pico-8 play session: no input (idle), after a click and taps of 🅾, ❎, 🅾+❎, 🅾 in the second before t = 0

[t = 1 s] idle ~1s (no d-pad/buttons)
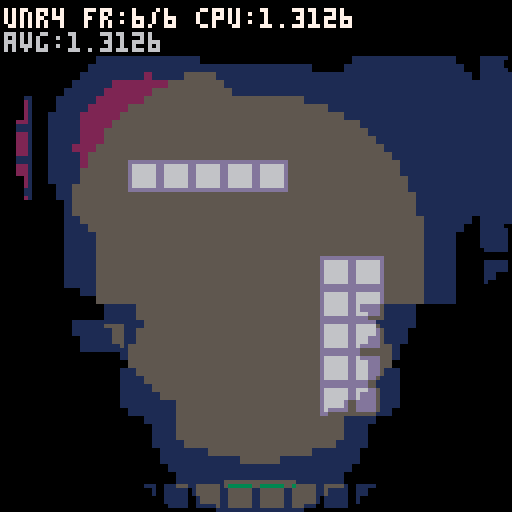

pico-8 cartridge
version 43
__lua__

-- color light benchmark
-- fixed 4-light scene
-- x: cycle mode (scan/quad)
-- prints cpu to console

-- pico-8 palette rgb
pr={0,29,126,0,171,95,194,255,255,255,255,0,41,131,255,255}
pg={0,43,37,135,82,87,195,241,0,163,236,228,173,118,119,204}
pb={0,83,83,81,54,79,199,232,77,0,39,54,255,156,168,170}

-- memory layout:
-- 0x4300: 4-ramp tint (125×16=2000b)
tint_addr=0x4300

-- quadtree helper state
_lsx,_lsy,_lR2={},{},{}
_lir2,_lr12,_lr22={},{},{}
_llr,_llg,_llb={},{},{}
_ldy2={}
_nl=0

function _init()
 palt(0,false)
 palt(14,true)
 fset(1,0,true)
 init_tint(tint_addr,4)

 all_lights={
  {x=64,y=64,ir=25,fo=25,lr=1,lg=1,lb=1},
  {x=36,y=36,ir=18,fo=22,lr=1,lg=0.1,lb=0.05},
  {x=100,y=36,ir=18,fo=22,lr=0.05,lg=0.1,lb=1},
  {x=64,y=100,ir=15,fo=20,lr=0.1,lg=1,lb=0.1},
 }

 modes={"unr2","unr4"}
 -- benchmark state
 bmi=1
 bfr=0
 bsum=0
 brun=6
 bavg={}
 bdone=false
end

----------------------------
-- nearest color (manhattan)
-- skips color 14 (transp)
----------------------------
function find_near(tr,tg,tb)
 local best,bd=0,32767
 for i=0,15 do
  if i~=14 then
   local dr=pr[i+1]-tr
   local dg=pg[i+1]-tg
   local db=pb[i+1]-tb
   local d=abs(dr)+abs(dg)+abs(db)
   if d<bd then best,bd=i,d end
  end
 end
 return best
end

----------------------------
-- build tint table
-- ml=3: 64 states (r*16+g*4+b)
-- ml=4: 125 states (r*25+g*5+b)
-- blended model: 60% color,
-- 40% uniform darkening
----------------------------
function init_tint(addr,ml)
 local s2=ml+1
 local s1=s2*s2
 local full=ml*s1+ml*s2+ml
 for r=0,ml do
  for g=0,ml do
   for b=0,ml do
    local state=r*s1+g*s2+b
    local lr,lg,lb=r/ml,g/ml,b/ml
    local mx=max(lr,max(lg,lb))
    local mn=min(lr,min(lg,lb))
    local sat=0
    if mx>0 then sat=(mx-mn)/mx end
    local blend=sat*0.6
    for c=0,15 do
     local out
     if state==0 then
      out=0
     elseif state==full then
      out=c
     else
      local ur=pr[c+1]*mx
      local ug=pg[c+1]*mx
      local ub=pb[c+1]*mx
      local mr=pr[c+1]*lr
      local mg=pg[c+1]*lg
      local mb=pb[c+1]*lb
      local b1=1-blend
      out=find_near(
       ur*b1+mr*blend,
       ug*b1+mg*blend,
       ub*b1+mb*blend)
     end
     poke(addr+state*16+c,out)
    end
   end
  end
 end
end

----------------------------
-- update
----------------------------
function _update()
end

----------------------------
-- draw
----------------------------
function _draw()
 if bdone then return end

 cls()
 cam_x=0 cam_y=0
 camera(cam_x,cam_y)
 map(0,0,0,0,16,16)

 local nl=4
 local lights={}
 local sc=0.5

 for i=1,nl do
  local lt=all_lights[i]
  lights[i]=lt
  lt.sx=(lt.x-cam_x)*sc
  lt.sy=(lt.y-cam_y)*sc
  local ir=lt.ir*sc
  local fo=lt.fo*sc
  local rad=ir+fo
  lt.ir2=ir*ir
  lt.R2=rad*rad
  local s=fo/3
  lt.r12=(ir+s)*(ir+s)
  lt.r22=(ir+s*2)*(ir+s*2)
 end

 if bmi==1 then
  apply_unr2(lights,nl)
 else
  apply_unr4(lights,nl)
 end

 local cpu=stat(1)
 bfr+=1
 -- skip first frame (warmup)
 if bfr>1 then bsum+=cpu end

 camera()
 rectfill(0,0,127,13,0)
 local name=modes[bmi]
 print(name.." fr:"..bfr.."/"..brun
  .." cpu:"..cpu,1,2,7)
 if bfr>1 then
  print("avg:"..(bsum/(bfr-1)),1,8,6)
 end

 if bfr>=brun then
  local avg=bsum/(brun-1)
  bavg[bmi]=avg
  printh(name..": avg="..avg
   .." ("..(brun-1).." frames)")
  bmi+=1
  bfr=0 bsum=0
  if bmi>#modes then
   printh("--- results ---")
   for i=1,#modes do
    printh(modes[i]..": "..bavg[i])
   end
   bdone=true
  end
 end
end

----------------------------
-- quadtree: memset dark block
----------------------------
function quad_dark(x0,y0,sz)
 for y=y0,y0+sz-1 do
  local a=0x6000+y*128+x0
  memset(a,0,sz) memset(a+64,0,sz)
 end
end

----------------------------
-- quadtree: per-pixel 8x8
----------------------------
function quad_lit(x0,y0)
 local nl=_nl
 local sx,sy,R2=_lsx,_lsy,_lR2
 local ir2,r12,r22=_lir2,_lr12,_lr22
 local lr,lg,lb=_llr,_llg,_llb
 local dy2=_ldy2
 local ta=tint_addr
 local mn,ms=min,memset

 for y=y0,y0+7 do
  local row1=0x6000+y*128
  local row2=row1+64
  local any=false
  for i=1,nl do
   local d=sy[i]-y
   dy2[i]=d*d
   if dy2[i]<R2[i] then any=true end
  end
  if not any then
   ms(row1+x0,0,8) ms(row2+x0,0,8)
  else
   for x=x0,x0+7 do
    local ar,ag,ab=0,0,0
    for i=1,nl do
     if dy2[i]<R2[i] then
      local dx=sx[i]-x
      local d2=dy2[i]+dx*dx
      if d2<R2[i] then
       local lev
       if d2<=ir2[i] then lev=4
       elseif d2<r12[i] then lev=3
       elseif d2<r22[i] then lev=2
       else lev=1 end
       ar+=lr[i]*lev
       ag+=lg[i]*lev
       ab+=lb[i]*lev
      end
     end
    end
    local ri=mn(4,(ar+0.5)\1)
    local gi=mn(4,(ag+0.5)\1)
    local bi=mn(4,(ab+0.5)\1)
    local state=ri*25+gi*5+bi
    if state==0 then
     poke(row1+x,0) poke(row2+x,0)
    elseif state~=124 then
     local base=ta+state*16
     local sv=@(row1+x)
     poke(row1+x,@(base+sv\16)*16+@(base+sv%16))
     sv=@(row2+x)
     poke(row2+x,@(base+sv\16)*16+@(base+sv%16))
    end
   end
  end
 end
end

----------------------------
-- quadtree: subdivide
-- 64→32→16→8 then per-pixel
----------------------------
function quad_proc(x0,y0,sz)
 local x1=x0+sz-1
 local y1=y0+sz-1
 local hit=false
 local sx,sy,R2=_lsx,_lsy,_lR2
 local mn,mx=min,max
 for i=1,_nl do
  local cx=mx(x0,mn(x1,sx[i]))
  local cy=mx(y0,mn(y1,sy[i]))
  local dx=sx[i]-cx
  local dy=sy[i]-cy
  if dx*dx+dy*dy<R2[i] then
   hit=true break
  end
 end
 if not hit then
  quad_dark(x0,y0,sz)
  return
 end
 if sz<=8 then
  quad_lit(x0,y0)
  return
 end
 local h=sz\2
 quad_proc(x0,y0,h)
 quad_proc(x0+h,y0,h)
 quad_proc(x0,y0+h,h)
 quad_proc(x0+h,y0+h,h)
end

----------------------------
-- 64x64 quadtree mode
-- subdivides 64→32→16→8
----------------------------
function apply_quad(lights,nl)
 _nl=nl
 for i=1,nl do
  local lt=lights[i]
  _lsx[i]=lt.sx _lsy[i]=lt.sy
  _lR2[i]=lt.R2 _lir2[i]=lt.ir2
  _lr12[i]=lt.r12 _lr22[i]=lt.r22
  _llr[i]=lt.lr _llg[i]=lt.lg _llb[i]=lt.lb
 end
 quad_proc(0,0,64)
end

----------------------------
-- 64x64 optimized row-scan
-- arrays instead of hash,
-- \1 instead of flr()
----------------------------
function apply_opt(lights,nl)
 -- extract to flat arrays
 local sx,sy,R2=_lsx,_lsy,_lR2
 local ir2,r12,r22=_lir2,_lr12,_lr22
 local lr,lg,lb=_llr,_llg,_llb
 local dy2=_ldy2
 for i=1,nl do
  local lt=lights[i]
  sx[i]=lt.sx sy[i]=lt.sy
  R2[i]=lt.R2 ir2[i]=lt.ir2
  r12[i]=lt.r12 r22[i]=lt.r22
  lr[i]=lt.lr lg[i]=lt.lg lb[i]=lt.lb
 end

 local _sq,_mn,_mx,_ms=sqrt,min,max,memset
 local _ta=tint_addr

 for y=0,63 do
  local row1=0x6000+y*128
  local row2=row1+64

  local any=false
  for i=1,nl do
   local d=sy[i]-y
   dy2[i]=d*d
   if dy2[i]<R2[i] then any=true end
  end

  if not any then
   _ms(row1,0,64)
   _ms(row2,0,64)
  else
   local lx,rx=63,0
   for i=1,nl do
    if dy2[i]<R2[i] then
     local cdx=_sq(R2[i]-dy2[i])
     local l=_mx(0,(sx[i]-cdx)\1)
     local r=_mn(63,(sx[i]+cdx)\1)
     if l<lx then lx=l end
     if r>rx then rx=r end
    end
   end

   if lx>0 then
    _ms(row1,0,lx)
    _ms(row2,0,lx)
   end
   if rx<63 then
    _ms(row1+rx+1,0,63-rx)
    _ms(row2+rx+1,0,63-rx)
   end

   for x=lx,rx do
    local ar,ag,ab=0,0,0
    for i=1,nl do
     if dy2[i]<R2[i] then
      local dx=sx[i]-x
      local d2=dy2[i]+dx*dx
      if d2<R2[i] then
       local lev
       if d2<=ir2[i] then lev=4
       elseif d2<r12[i] then lev=3
       elseif d2<r22[i] then lev=2
       else lev=1 end
       ar+=lr[i]*lev
       ag+=lg[i]*lev
       ab+=lb[i]*lev
      end
     end
    end

    local ri=_mn(4,(ar+0.5)\1)
    local gi=_mn(4,(ag+0.5)\1)
    local bi=_mn(4,(ab+0.5)\1)
    local state=ri*25+gi*5+bi

    if state==0 then
     poke(row1+x,0)
     poke(row2+x,0)
    elseif state~=124 then
     local base=_ta+state*16
     local sv=@(row1+x)
     poke(row1+x,@(base+sv\16)*16+@(base+sv%16))
     sv=@(row2+x)
     poke(row2+x,@(base+sv\16)*16+@(base+sv%16))
    end
   end
  end
 end
end

----------------------------
-- 64x64 unr4: stepped distance
-- dd-=td; td-=2 per step
-- no multiply in inner loop
----------------------------
function apply_unr4(lights,nl)
 local _sq,_ms=sqrt,memset
 local _ta=tint_addr
 local l=lights[1]
 local sx1,sy1,R21=l.sx,l.sy,l.R2
 local ir21,r121,r221=l.ir2,l.r12,l.r22
 local r1a,r1b,r1c,r1d=l.lr,l.lr*2,l.lr*3,l.lr*4
 local g1a,g1b,g1c,g1d=l.lg,l.lg*2,l.lg*3,l.lg*4
 local b1a,b1b,b1c,b1d=l.lb,l.lb*2,l.lb*3,l.lb*4
 l=lights[2]
 local sx2,sy2,R22=l.sx,l.sy,l.R2
 local ir22,r122,r222=l.ir2,l.r12,l.r22
 local r2a,r2b,r2c,r2d=l.lr,l.lr*2,l.lr*3,l.lr*4
 local g2a,g2b,g2c,g2d=l.lg,l.lg*2,l.lg*3,l.lg*4
 local b2a,b2b,b2c,b2d=l.lb,l.lb*2,l.lb*3,l.lb*4
 l=lights[3]
 local sx3,sy3,R23=l.sx,l.sy,l.R2
 local ir23,r123,r223=l.ir2,l.r12,l.r22
 local r3a,r3b,r3c,r3d=l.lr,l.lr*2,l.lr*3,l.lr*4
 local g3a,g3b,g3c,g3d=l.lg,l.lg*2,l.lg*3,l.lg*4
 local b3a,b3b,b3c,b3d=l.lb,l.lb*2,l.lb*3,l.lb*4
 l=lights[4]
 local sx4,sy4,R24=l.sx,l.sy,l.R2
 local ir24,r124,r224=l.ir2,l.r12,l.r22
 local r4a,r4b,r4c,r4d=l.lr,l.lr*2,l.lr*3,l.lr*4
 local g4a,g4b,g4c,g4d=l.lg,l.lg*2,l.lg*3,l.lg*4
 local b4a,b4b,b4c,b4d=l.lb,l.lb*2,l.lb*3,l.lb*4

 for y=0,63 do
  local row1=0x6000+y*128
  local row2=row1+64
  local d=sy1-y local dy21=d*d
  d=sy2-y local dy22=d*d
  d=sy3-y local dy23=d*d
  d=sy4-y local dy24=d*d
  local h1=dy21<R21
  local h2=dy22<R22
  local h3=dy23<R23
  local h4=dy24<R24

  if not (h1 or h2 or h3 or h4) then
   _ms(row1,0,64)
   _ms(row2,0,64)
  else
   local lx,rx=63,0
   if h1 then
    local c=_sq(R21-dy21)
    local a=(sx1-c)\1 if a<0 then a=0 end
    local b=(sx1+c)\1 if b>63 then b=63 end
    if a<lx then lx=a end
    if b>rx then rx=b end
   end
   if h2 then
    local c=_sq(R22-dy22)
    local a=(sx2-c)\1 if a<0 then a=0 end
    local b=(sx2+c)\1 if b>63 then b=63 end
    if a<lx then lx=a end
    if b>rx then rx=b end
   end
   if h3 then
    local c=_sq(R23-dy23)
    local a=(sx3-c)\1 if a<0 then a=0 end
    local b=(sx3+c)\1 if b>63 then b=63 end
    if a<lx then lx=a end
    if b>rx then rx=b end
   end
   if h4 then
    local c=_sq(R24-dy24)
    local a=(sx4-c)\1 if a<0 then a=0 end
    local b=(sx4+c)\1 if b>63 then b=63 end
    if a<lx then lx=a end
    if b>rx then rx=b end
   end

   if lx>0 then
    _ms(row1,0,lx)
    _ms(row2,0,lx)
   end
   if rx<63 then
    _ms(row1+rx+1,0,63-rx)
    _ms(row2+rx+1,0,63-rx)
   end

   -- init stepped dd per light
   local dd1,td1,dd2,td2
   local dd3,td3,dd4,td4
   if h1 then
    d=sx1-lx dd1=dy21+d*d td1=d+d-1
   end
   if h2 then
    d=sx2-lx dd2=dy22+d*d td2=d+d-1
   end
   if h3 then
    d=sx3-lx dd3=dy23+d*d td3=d+d-1
   end
   if h4 then
    d=sx4-lx dd4=dy24+d*d td4=d+d-1
   end

   for x=lx,rx do
    local ar,ag,ab=0,0,0
    if h1 then
     if dd1<R21 then
      if dd1<=ir21 then ar+=r1d ag+=g1d ab+=b1d
      elseif dd1<r121 then ar+=r1c ag+=g1c ab+=b1c
      elseif dd1<r221 then ar+=r1b ag+=g1b ab+=b1b
      else ar+=r1a ag+=g1a ab+=b1a end
     end
     dd1-=td1 td1-=2
    end
    if h2 then
     if dd2<R22 then
      if dd2<=ir22 then ar+=r2d ag+=g2d ab+=b2d
      elseif dd2<r122 then ar+=r2c ag+=g2c ab+=b2c
      elseif dd2<r222 then ar+=r2b ag+=g2b ab+=b2b
      else ar+=r2a ag+=g2a ab+=b2a end
     end
     dd2-=td2 td2-=2
    end
    if h3 then
     if dd3<R23 then
      if dd3<=ir23 then ar+=r3d ag+=g3d ab+=b3d
      elseif dd3<r123 then ar+=r3c ag+=g3c ab+=b3c
      elseif dd3<r223 then ar+=r3b ag+=g3b ab+=b3b
      else ar+=r3a ag+=g3a ab+=b3a end
     end
     dd3-=td3 td3-=2
    end
    if h4 then
     if dd4<R24 then
      if dd4<=ir24 then ar+=r4d ag+=g4d ab+=b4d
      elseif dd4<r124 then ar+=r4c ag+=g4c ab+=b4c
      elseif dd4<r224 then ar+=r4b ag+=g4b ab+=b4b
      else ar+=r4a ag+=g4a ab+=b4a end
     end
     dd4-=td4 td4-=2
    end

    local ri=(ar+0.5)\1 if ri>4 then ri=4 end
    local gi=(ag+0.5)\1 if gi>4 then gi=4 end
    local bi=(ab+0.5)\1 if bi>4 then bi=4 end
    local state=ri*25+gi*5+bi

    if state==0 then
     poke(row1+x,0)
     poke(row2+x,0)
    elseif state~=124 then
     local base=_ta+state*16
     local sv=@(row1+x)
     poke(row1+x,@(base+sv\16)*16+@(base+sv%16))
     sv=@(row2+x)
     poke(row2+x,@(base+sv\16)*16+@(base+sv%16))
    end
   end
  end
 end
end

----------------------------
-- 64x64 unr3: state lookup
-- 625-entry (l1,l2,l3,l4)→state
-- eliminates rgb accum+round
----------------------------
function apply_unr3(lights,nl)
 local _sq,_ms=sqrt,memset
 local _ta=tint_addr
 local _sa=0x4ad0
 local l=lights[1]
 local sx1,sy1,R21=l.sx,l.sy,l.R2
 local ir21,r121,r221=l.ir2,l.r12,l.r22
 local lr1,lg1,lb1=l.lr,l.lg,l.lb
 l=lights[2]
 local sx2,sy2,R22=l.sx,l.sy,l.R2
 local ir22,r122,r222=l.ir2,l.r12,l.r22
 local lr2,lg2,lb2=l.lr,l.lg,l.lb
 l=lights[3]
 local sx3,sy3,R23=l.sx,l.sy,l.R2
 local ir23,r123,r223=l.ir2,l.r12,l.r22
 local lr3,lg3,lb3=l.lr,l.lg,l.lb
 l=lights[4]
 local sx4,sy4,R24=l.sx,l.sy,l.R2
 local ir24,r124,r224=l.ir2,l.r12,l.r22
 local lr4,lg4,lb4=l.lr,l.lg,l.lb

 -- build 625-entry state lookup
 local sa=_sa
 for a=0,4 do
  for b=0,4 do
   for c=0,4 do
    for d=0,4 do
     local ar=lr1*a+lr2*b+lr3*c+lr4*d
     local ag=lg1*a+lg2*b+lg3*c+lg4*d
     local ab=lb1*a+lb2*b+lb3*c+lb4*d
     local ri=(ar+0.5)\1 if ri>4 then ri=4 end
     local gi=(ag+0.5)\1 if gi>4 then gi=4 end
     local bi=(ab+0.5)\1 if bi>4 then bi=4 end
     poke(sa,ri*25+gi*5+bi)
     sa+=1
    end
   end
  end
 end

 for y=0,63 do
  local row1=0x6000+y*128
  local row2=row1+64
  local d=sy1-y local dy21=d*d
  d=sy2-y local dy22=d*d
  d=sy3-y local dy23=d*d
  d=sy4-y local dy24=d*d
  local h1=dy21<R21
  local h2=dy22<R22
  local h3=dy23<R23
  local h4=dy24<R24

  if not (h1 or h2 or h3 or h4) then
   _ms(row1,0,64)
   _ms(row2,0,64)
  else
   local lx,rx=63,0
   if h1 then
    local c=_sq(R21-dy21)
    local a=(sx1-c)\1 if a<0 then a=0 end
    local b=(sx1+c)\1 if b>63 then b=63 end
    if a<lx then lx=a end
    if b>rx then rx=b end
   end
   if h2 then
    local c=_sq(R22-dy22)
    local a=(sx2-c)\1 if a<0 then a=0 end
    local b=(sx2+c)\1 if b>63 then b=63 end
    if a<lx then lx=a end
    if b>rx then rx=b end
   end
   if h3 then
    local c=_sq(R23-dy23)
    local a=(sx3-c)\1 if a<0 then a=0 end
    local b=(sx3+c)\1 if b>63 then b=63 end
    if a<lx then lx=a end
    if b>rx then rx=b end
   end
   if h4 then
    local c=_sq(R24-dy24)
    local a=(sx4-c)\1 if a<0 then a=0 end
    local b=(sx4+c)\1 if b>63 then b=63 end
    if a<lx then lx=a end
    if b>rx then rx=b end
   end

   if lx>0 then
    _ms(row1,0,lx)
    _ms(row2,0,lx)
   end
   if rx<63 then
    _ms(row1+rx+1,0,63-rx)
    _ms(row2+rx+1,0,63-rx)
   end

   for x=lx,rx do
    local v1,v2,v3,v4=0,0,0,0
    if h1 then
     local dx=sx1-x
     local dd=dy21+dx*dx
     if dd<R21 then
      if dd<=ir21 then v1=4
      elseif dd<r121 then v1=3
      elseif dd<r221 then v1=2
      else v1=1 end
     end
    end
    if h2 then
     local dx=sx2-x
     local dd=dy22+dx*dx
     if dd<R22 then
      if dd<=ir22 then v2=4
      elseif dd<r122 then v2=3
      elseif dd<r222 then v2=2
      else v2=1 end
     end
    end
    if h3 then
     local dx=sx3-x
     local dd=dy23+dx*dx
     if dd<R23 then
      if dd<=ir23 then v3=4
      elseif dd<r123 then v3=3
      elseif dd<r223 then v3=2
      else v3=1 end
     end
    end
    if h4 then
     local dx=sx4-x
     local dd=dy24+dx*dx
     if dd<R24 then
      if dd<=ir24 then v4=4
      elseif dd<r124 then v4=3
      elseif dd<r224 then v4=2
      else v4=1 end
     end
    end

    local state=@(_sa+v1*125+v2*25+v3*5+v4)
    if state==0 then
     poke(row1+x,0)
     poke(row2+x,0)
    elseif state~=124 then
     local base=_ta+state*16
     local sv=@(row1+x)
     poke(row1+x,@(base+sv\16)*16+@(base+sv%16))
     sv=@(row2+x)
     poke(row2+x,@(base+sv\16)*16+@(base+sv%16))
    end
   end
  end
 end
end

----------------------------
-- 64x64 unr2: pre-multiplied
-- levels + inline min
-- zero mults in inner loop
----------------------------
function apply_unr2(lights,nl)
 local _sq,_ms=sqrt,memset
 local _ta=tint_addr
 local l=lights[1]
 local sx1,sy1,R21=l.sx,l.sy,l.R2
 local ir21,r121,r221=l.ir2,l.r12,l.r22
 local r1a,r1b,r1c,r1d=l.lr,l.lr*2,l.lr*3,l.lr*4
 local g1a,g1b,g1c,g1d=l.lg,l.lg*2,l.lg*3,l.lg*4
 local b1a,b1b,b1c,b1d=l.lb,l.lb*2,l.lb*3,l.lb*4
 l=lights[2]
 local sx2,sy2,R22=l.sx,l.sy,l.R2
 local ir22,r122,r222=l.ir2,l.r12,l.r22
 local r2a,r2b,r2c,r2d=l.lr,l.lr*2,l.lr*3,l.lr*4
 local g2a,g2b,g2c,g2d=l.lg,l.lg*2,l.lg*3,l.lg*4
 local b2a,b2b,b2c,b2d=l.lb,l.lb*2,l.lb*3,l.lb*4
 l=lights[3]
 local sx3,sy3,R23=l.sx,l.sy,l.R2
 local ir23,r123,r223=l.ir2,l.r12,l.r22
 local r3a,r3b,r3c,r3d=l.lr,l.lr*2,l.lr*3,l.lr*4
 local g3a,g3b,g3c,g3d=l.lg,l.lg*2,l.lg*3,l.lg*4
 local b3a,b3b,b3c,b3d=l.lb,l.lb*2,l.lb*3,l.lb*4
 l=lights[4]
 local sx4,sy4,R24=l.sx,l.sy,l.R2
 local ir24,r124,r224=l.ir2,l.r12,l.r22
 local r4a,r4b,r4c,r4d=l.lr,l.lr*2,l.lr*3,l.lr*4
 local g4a,g4b,g4c,g4d=l.lg,l.lg*2,l.lg*3,l.lg*4
 local b4a,b4b,b4c,b4d=l.lb,l.lb*2,l.lb*3,l.lb*4

 for y=0,63 do
  local row1=0x6000+y*128
  local row2=row1+64
  local d=sy1-y local dy21=d*d
  d=sy2-y local dy22=d*d
  d=sy3-y local dy23=d*d
  d=sy4-y local dy24=d*d
  local h1=dy21<R21
  local h2=dy22<R22
  local h3=dy23<R23
  local h4=dy24<R24

  if not (h1 or h2 or h3 or h4) then
   _ms(row1,0,64)
   _ms(row2,0,64)
  else
   local lx,rx=63,0
   if h1 then
    local c=_sq(R21-dy21)
    local a=(sx1-c)\1 if a<0 then a=0 end
    local b=(sx1+c)\1 if b>63 then b=63 end
    if a<lx then lx=a end
    if b>rx then rx=b end
   end
   if h2 then
    local c=_sq(R22-dy22)
    local a=(sx2-c)\1 if a<0 then a=0 end
    local b=(sx2+c)\1 if b>63 then b=63 end
    if a<lx then lx=a end
    if b>rx then rx=b end
   end
   if h3 then
    local c=_sq(R23-dy23)
    local a=(sx3-c)\1 if a<0 then a=0 end
    local b=(sx3+c)\1 if b>63 then b=63 end
    if a<lx then lx=a end
    if b>rx then rx=b end
   end
   if h4 then
    local c=_sq(R24-dy24)
    local a=(sx4-c)\1 if a<0 then a=0 end
    local b=(sx4+c)\1 if b>63 then b=63 end
    if a<lx then lx=a end
    if b>rx then rx=b end
   end

   if lx>0 then
    _ms(row1,0,lx)
    _ms(row2,0,lx)
   end
   if rx<63 then
    _ms(row1+rx+1,0,63-rx)
    _ms(row2+rx+1,0,63-rx)
   end

   for x=lx,rx do
    local ar,ag,ab=0,0,0
    if h1 then
     local dx=sx1-x
     local dd=dy21+dx*dx
     if dd<R21 then
      if dd<=ir21 then ar+=r1d ag+=g1d ab+=b1d
      elseif dd<r121 then ar+=r1c ag+=g1c ab+=b1c
      elseif dd<r221 then ar+=r1b ag+=g1b ab+=b1b
      else ar+=r1a ag+=g1a ab+=b1a end
     end
    end
    if h2 then
     local dx=sx2-x
     local dd=dy22+dx*dx
     if dd<R22 then
      if dd<=ir22 then ar+=r2d ag+=g2d ab+=b2d
      elseif dd<r122 then ar+=r2c ag+=g2c ab+=b2c
      elseif dd<r222 then ar+=r2b ag+=g2b ab+=b2b
      else ar+=r2a ag+=g2a ab+=b2a end
     end
    end
    if h3 then
     local dx=sx3-x
     local dd=dy23+dx*dx
     if dd<R23 then
      if dd<=ir23 then ar+=r3d ag+=g3d ab+=b3d
      elseif dd<r123 then ar+=r3c ag+=g3c ab+=b3c
      elseif dd<r223 then ar+=r3b ag+=g3b ab+=b3b
      else ar+=r3a ag+=g3a ab+=b3a end
     end
    end
    if h4 then
     local dx=sx4-x
     local dd=dy24+dx*dx
     if dd<R24 then
      if dd<=ir24 then ar+=r4d ag+=g4d ab+=b4d
      elseif dd<r124 then ar+=r4c ag+=g4c ab+=b4c
      elseif dd<r224 then ar+=r4b ag+=g4b ab+=b4b
      else ar+=r4a ag+=g4a ab+=b4a end
     end
    end

    local ri=(ar+0.5)\1 if ri>4 then ri=4 end
    local gi=(ag+0.5)\1 if gi>4 then gi=4 end
    local bi=(ab+0.5)\1 if bi>4 then bi=4 end
    local state=ri*25+gi*5+bi

    if state==0 then
     poke(row1+x,0)
     poke(row2+x,0)
    elseif state~=124 then
     local base=_ta+state*16
     local sv=@(row1+x)
     poke(row1+x,@(base+sv\16)*16+@(base+sv%16))
     sv=@(row2+x)
     poke(row2+x,@(base+sv\16)*16+@(base+sv%16))
    end
   end
  end
 end
end

----------------------------
-- 64x64 unrolled 4-light
-- all fields as plain locals
-- zero table access in loop
----------------------------
function apply_unrl(lights,nl)
 local _sq,_mn,_ms=sqrt,min,memset
 local _ta=tint_addr
 local l=lights[1]
 local sx1,sy1,R21=l.sx,l.sy,l.R2
 local ir21,r121,r221=l.ir2,l.r12,l.r22
 local lr1,lg1,lb1=l.lr,l.lg,l.lb
 l=lights[2]
 local sx2,sy2,R22=l.sx,l.sy,l.R2
 local ir22,r122,r222=l.ir2,l.r12,l.r22
 local lr2,lg2,lb2=l.lr,l.lg,l.lb
 l=lights[3]
 local sx3,sy3,R23=l.sx,l.sy,l.R2
 local ir23,r123,r223=l.ir2,l.r12,l.r22
 local lr3,lg3,lb3=l.lr,l.lg,l.lb
 l=lights[4]
 local sx4,sy4,R24=l.sx,l.sy,l.R2
 local ir24,r124,r224=l.ir2,l.r12,l.r22
 local lr4,lg4,lb4=l.lr,l.lg,l.lb

 for y=0,63 do
  local row1=0x6000+y*128
  local row2=row1+64
  local d=sy1-y local dy21=d*d
  d=sy2-y local dy22=d*d
  d=sy3-y local dy23=d*d
  d=sy4-y local dy24=d*d
  local h1=dy21<R21
  local h2=dy22<R22
  local h3=dy23<R23
  local h4=dy24<R24

  if not (h1 or h2 or h3 or h4) then
   _ms(row1,0,64)
   _ms(row2,0,64)
  else
   local lx,rx=63,0
   if h1 then
    local c=_sq(R21-dy21)
    local a=(sx1-c)\1 if a<0 then a=0 end
    local b=(sx1+c)\1 if b>63 then b=63 end
    if a<lx then lx=a end
    if b>rx then rx=b end
   end
   if h2 then
    local c=_sq(R22-dy22)
    local a=(sx2-c)\1 if a<0 then a=0 end
    local b=(sx2+c)\1 if b>63 then b=63 end
    if a<lx then lx=a end
    if b>rx then rx=b end
   end
   if h3 then
    local c=_sq(R23-dy23)
    local a=(sx3-c)\1 if a<0 then a=0 end
    local b=(sx3+c)\1 if b>63 then b=63 end
    if a<lx then lx=a end
    if b>rx then rx=b end
   end
   if h4 then
    local c=_sq(R24-dy24)
    local a=(sx4-c)\1 if a<0 then a=0 end
    local b=(sx4+c)\1 if b>63 then b=63 end
    if a<lx then lx=a end
    if b>rx then rx=b end
   end

   if lx>0 then
    _ms(row1,0,lx)
    _ms(row2,0,lx)
   end
   if rx<63 then
    _ms(row1+rx+1,0,63-rx)
    _ms(row2+rx+1,0,63-rx)
   end

   for x=lx,rx do
    local ar,ag,ab=0,0,0
    if h1 then
     local dx=sx1-x
     local dd=dy21+dx*dx
     if dd<R21 then
      local lv
      if dd<=ir21 then lv=4
      elseif dd<r121 then lv=3
      elseif dd<r221 then lv=2
      else lv=1 end
      ar+=lr1*lv ag+=lg1*lv ab+=lb1*lv
     end
    end
    if h2 then
     local dx=sx2-x
     local dd=dy22+dx*dx
     if dd<R22 then
      local lv
      if dd<=ir22 then lv=4
      elseif dd<r122 then lv=3
      elseif dd<r222 then lv=2
      else lv=1 end
      ar+=lr2*lv ag+=lg2*lv ab+=lb2*lv
     end
    end
    if h3 then
     local dx=sx3-x
     local dd=dy23+dx*dx
     if dd<R23 then
      local lv
      if dd<=ir23 then lv=4
      elseif dd<r123 then lv=3
      elseif dd<r223 then lv=2
      else lv=1 end
      ar+=lr3*lv ag+=lg3*lv ab+=lb3*lv
     end
    end
    if h4 then
     local dx=sx4-x
     local dd=dy24+dx*dx
     if dd<R24 then
      local lv
      if dd<=ir24 then lv=4
      elseif dd<r124 then lv=3
      elseif dd<r224 then lv=2
      else lv=1 end
      ar+=lr4*lv ag+=lg4*lv ab+=lb4*lv
     end
    end

    local ri=_mn(4,(ar+0.5)\1)
    local gi=_mn(4,(ag+0.5)\1)
    local bi=_mn(4,(ab+0.5)\1)
    local state=ri*25+gi*5+bi

    if state==0 then
     poke(row1+x,0)
     poke(row2+x,0)
    elseif state~=124 then
     local base=_ta+state*16
     local sv=@(row1+x)
     poke(row1+x,@(base+sv\16)*16+@(base+sv%16))
     sv=@(row2+x)
     poke(row2+x,@(base+sv\16)*16+@(base+sv%16))
    end
   end
  end
 end
end

----------------------------
-- 64x64 row-scan mode
-- original approach
----------------------------
function apply_scan(lights,nl)
 local _sq,_mn,_mx,_ms=sqrt,min,max,memset
 local _fl=flr
 local _ta=tint_addr

 for y=0,63 do
  local row1=0x6000+y*128
  local row2=row1+64

  local any=false
  for li=1,nl do
   local lt=lights[li]
   local dy=lt.sy-y
   lt._dy2=dy*dy
   if lt._dy2<lt.R2 then any=true end
  end

  if not any then
   _ms(row1,0,64)
   _ms(row2,0,64)
  else
   local lb,rb=63,0
   for li=1,nl do
    local lt=lights[li]
    if lt._dy2<lt.R2 then
     local cdx=_sq(lt.R2-lt._dy2)
     local l=_mx(0,_fl(lt.sx-cdx))
     local r=_mn(63,_fl(lt.sx+cdx))
     if l<lb then lb=l end
     if r>rb then rb=r end
    end
   end

   if lb>0 then
    _ms(row1,0,lb)
    _ms(row2,0,lb)
   end
   if rb<63 then
    _ms(row1+rb+1,0,63-rb)
    _ms(row2+rb+1,0,63-rb)
   end

   for x=lb,rb do
    local r,g,b=0,0,0
    for li=1,nl do
     local lt=lights[li]
     if lt._dy2<lt.R2 then
      local dx=lt.sx-x
      local dist2=lt._dy2+dx*dx
      if dist2<lt.R2 then
       local lev
       if dist2<=lt.ir2 then lev=4
       elseif dist2<lt.r12 then lev=3
       elseif dist2<lt.r22 then lev=2
       else lev=1 end
       r+=lt.lr*lev
       g+=lt.lg*lev
       b+=lt.lb*lev
      end
     end
    end

    local ri=_mn(4,_fl(r+0.5))
    local gi=_mn(4,_fl(g+0.5))
    local bi=_mn(4,_fl(b+0.5))
    local state=ri*25+gi*5+bi

    if state==0 then
     poke(row1+x,0)
     poke(row2+x,0)
    elseif state~=124 then
     local base=_ta+state*16
     local sv=@(row1+x)
     poke(row1+x,
      @(base+sv\16)*16+@(base+sv%16))
     sv=@(row2+x)
     poke(row2+x,
      @(base+sv\16)*16+@(base+sv%16))
    end
   end
  end
 end
end

cam_x,cam_y=0,0
__gfx__
00000000dddddddd0000000000000000000000000000000000000000000000000000000000000000000000000000000000000000000000000000000000000000
00000000d666666d0000000000000000000000000000000000000000000000000000000000000000000000000000000000000000000000000000000000000000
00000000d666666d0000000000000000000000000000000000000000000000000000000000000000000000000000000000000000000000000000000000000000
00000000d666666d0000000000000000000000000000000000000000000000000000000000000000000000000000000000000000000000000000000000000000
00000000d666666d0000000000000000000000000000000000000000000000000000000000000000000000000000000000000000000000000000000000000000
00000000d666666d0000000000000000000000000000000000000000000000000000000000000000000000000000000000000000000000000000000000000000
00000000d666666d0000000000000000000000000000000000000000000000000000000000000000000000000000000000000000000000000000000000000000
00000000dddddddd0000000000000000000000000000000000000000000000000000000000000000000000000000000000000000000000000000000000000000
00000000555555550000000000000000000000000000000000000000000000000000000000000000000000000000000000000000000000000000000000000000
00000000555555550000000000000000000000000000000000000000000000000000000000000000000000000000000000000000000000000000000000000000
00000000555555550000000000000000000000000000000000000000000000000000000000000000000000000000000000000000000000000000000000000000
00000000555555550000000000000000000000000000000000000000000000000000000000000000000000000000000000000000000000000000000000000000
00000000555555550000000000000000000000000000000000000000000000000000000000000000000000000000000000000000000000000000000000000000
00000000555555550000000000000000000000000000000000000000000000000000000000000000000000000000000000000000000000000000000000000000
00000000555555550000000000000000000000000000000000000000000000000000000000000000000000000000000000000000000000000000000000000000
00000000555555550000000000000000000000000000000000000000000000000000000000000000000000000000000000000000000000000000000000000000
__gff__
0001000000000000000000000000000000000000000000000000000000000000000000000000000000000000000000000000000000000000000000000000000000000000000000000000000000000000000000000000000000000000000000000000000000000000000000000000000000000000000000000000000000000000
0000000000000000000000000000000000000000000000000000000000000000000000000000000000000000000000000000000000000000000000000000000000000000000000000000000000000000000000000000000000000000000000000000000000000000000000000000000000000000000000000000000000000000
__map__
0101010101010101010101010101010100000000000000000000000000000000000000000000000000000000000000000000000000000000000000000000000000000000000000000000000000000000000000000000000000000000000000000000000000000000000000000000000000000000000000000000000000000000
0111111111111111111111111111110100000000000000000000000000000000000000000000000000000000000000000000000000000000000000000000000000000000000000000000000000000000000000000000000000000000000000000000000000000000000000000000000000000000000000000000000000000000
0111111111111111111111111111110100000000000000000000000000000000000000000000000000000000000000000000000000000000000000000000000000000000000000000000000000000000000000000000000000000000000000000000000000000000000000000000000000000000000000000000000000000000
0111111111111111111111111111110100000000000000000000000000000000000000000000000000000000000000000000000000000000000000000000000000000000000000000000000000000000000000000000000000000000000000000000000000000000000000000000000000000000000000000000000000000000
0111111111111111111111111111110100000000000000000000000000000000000000000000000000000000000000000000000000000000000000000000000000000000000000000000000000000000000000000000000000000000000000000000000000000000000000000000000000000000000000000000000000000000
0111111101010101011111111111110100000000000000000000000000000000000000000000000000000000000000000000000000000000000000000000000000000000000000000000000000000000000000000000000000000000000000000000000000000000000000000000000000000000000000000000000000000000
0111111111111111111111111111110100000000000000000000000000000000000000000000000000000000000000000000000000000000000000000000000000000000000000000000000000000000000000000000000000000000000000000000000000000000000000000000000000000000000000000000000000000000
0111111111111111111111111111110100000000000000000000000000000000000000000000000000000000000000000000000000000000000000000000000000000000000000000000000000000000000000000000000000000000000000000000000000000000000000000000000000000000000000000000000000000000
0111111111111111111101011111110100000000000000000000000000000000000000000000000000000000000000000000000000000000000000000000000000000000000000000000000000000000000000000000000000000000000000000000000000000000000000000000000000000000000000000000000000000000
0111111111111111111101011111110100000000000000000000000000000000000000000000000000000000000000000000000000000000000000000000000000000000000000000000000000000000000000000000000000000000000000000000000000000000000000000000000000000000000000000000000000000000
0101010111111111111101011111110100000000000000000000000000000000000000000000000000000000000000000000000000000000000000000000000000000000000000000000000000000000000000000000000000000000000000000000000000000000000000000000000000000000000000000000000000000000
0111111111111111111101011111110100000000000000000000000000000000000000000000000000000000000000000000000000000000000000000000000000000000000000000000000000000000000000000000000000000000000000000000000000000000000000000000000000000000000000000000000000000000
0111111111111111111101011111110100000000000000000000000000000000000000000000000000000000000000000000000000000000000000000000000000000000000000000000000000000000000000000000000000000000000000000000000000000000000000000000000000000000000000000000000000000000
0111111111111111111111111111110100000000000000000000000000000000000000000000000000000000000000000000000000000000000000000000000000000000000000000000000000000000000000000000000000000000000000000000000000000000000000000000000000000000000000000000000000000000
0111111111111111111111111111110100000000000000000000000000000000000000000000000000000000000000000000000000000000000000000000000000000000000000000000000000000000000000000000000000000000000000000000000000000000000000000000000000000000000000000000000000000000
0101010101010101010101010101010100000000000000000000000000000000000000000000000000000000000000000000000000000000000000000000000000000000000000000000000000000000000000000000000000000000000000000000000000000000000000000000000000000000000000000000000000000000
